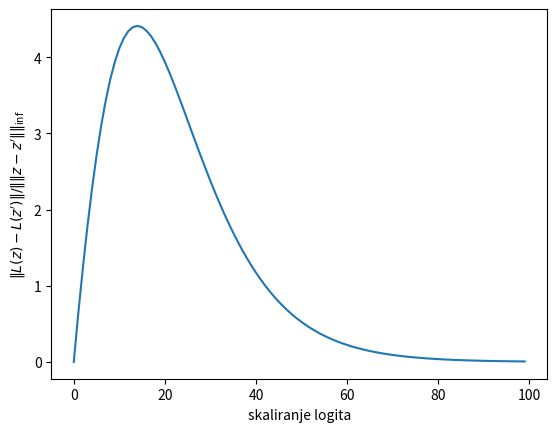

The matplotlib source for this figure:
import numpy as np
import matplotlib.pyplot as plt


def softmax(X):
    exp_X_shifted = np.exp(X - np.max(X)[None].T)
    probs = exp_X_shifted / np.sum(exp_X_shifted)[None].T
    return probs


def ce_loss(logits, target):
    probs = softmax(logits)
    return -np.log(probs[target])


def ce_loss_deriv(logits, target):
    probs = softmax(logits)
    return -probs[target]


def plot(ys):
    plt.figure()
    axes = plt.gca()
    #axes.set_ylim([0, 0.5])
    for i, y in enumerate(ys):
        plt.plot(y)
    plt.xlabel(r"skaliranje logita")
    plt.ylabel(r"$\|L(z)-L(z')\| / \|\| z - z' \|\|_\inf$")
    plt.show()


z = +np.array([1.1, 0, 0]) / 10
z_ = np.array([1.0, 0, 0]) / 10
zs = [z, z_]
target = 0
losses = [np.array([ce_loss(z * i, target) for i in range(100)]) for z in zs]
plot([np.abs(losses[1] - losses[0]) / np.max(np.abs(z_ - z))])
